Run: headless pygame with SDL's dummy video driver; simulated clock (each Clock.tick advances the game by its frame time, no real sleeping); random seed 0; keys injected as events and as key.get_pressed() state; mouse plan: one left click at the window centre at the start of phase 2, then a move to the lower-right quarter at the start of phase 3.
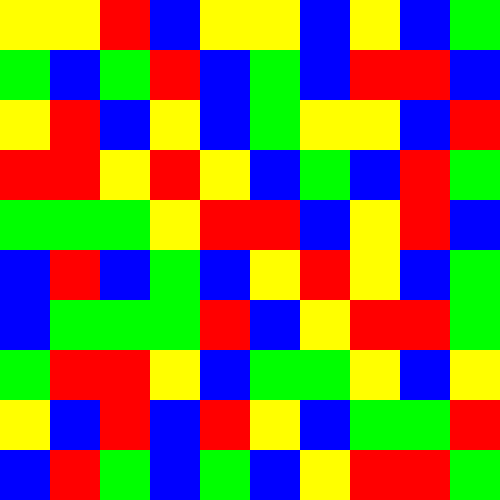
Frame 1 of 4 · flips 1–60 · no input
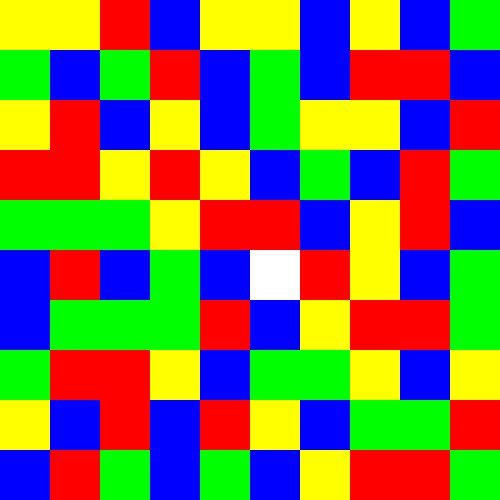
Frame 2 of 4 · flips 61–180 · clicked the window centre · tapped SPACE, RETURN · held RIGHT (→), D
Frame 3 of 4 · flips 181–300 · moved the mouse to the lower-right quarter · held DOWN (↓), S · screen unchanged from frame 2, image omitted
Frame 4 of 4 · flips 301–420 · held LEFT (←), A, UP (↑), W · screen unchanged from frame 3, image omitted

The pygame program that drew these frames:

import pygame
import random

# Define the size of the grid
GRID_SIZE = 10

# Define the number of colors in the game
NUM_COLORS = 4

# Define the symbols used to represent each color
COLORS = [(255, 255, 255), (255, 0, 0), (0, 255, 0), (0, 0, 255), (255, 255, 0)]

# Define the size of each cell
CELL_SIZE = 50

# Define the size of the window
WINDOW_SIZE = (GRID_SIZE * CELL_SIZE, GRID_SIZE * CELL_SIZE)

def create_grid(size):
    """
    Creates a new grid with the given size and fills it with random colors.
    """
    grid = [[random.randint(1, NUM_COLORS) for _ in range(size)] for _ in range(size)]
    return grid

def fill_zone(grid, row, col, color):
    """
    Fills the zone around the given cell with the given color.
    """
    if row < 0 or row >= len(grid) or col < 0 or col >= len(grid[0]):
        # Cell is out of bounds
        return
    if grid[row][col] != color:
        # Cell is not the same color as the starting cell
        return
    # Fill the current cell with the new color
    grid[row][col] = 0
    # Recursively fill the surrounding cells
    fill_zone(grid, row-1, col, color)
    fill_zone(grid, row+1, col, color)
    fill_zone(grid, row, col-1, color)
    fill_zone(grid, row, col+1, color)

def draw_grid(screen, grid):
    """
    Draws the grid on the screen.
    """
    for row in range(GRID_SIZE):
        for col in range(GRID_SIZE):
            color = COLORS[grid[row][col]]
            rect = pygame.Rect(col*CELL_SIZE, row*CELL_SIZE, CELL_SIZE, CELL_SIZE)
            pygame.draw.rect(screen, color, rect)

def play_game():
    """
    Runs the Fill Zone game.
    """
    # Initialize Pygame
    pygame.init()
    # Create the screen
    screen = pygame.display.set_mode(WINDOW_SIZE)
    # Set the caption
    pygame.display.set_caption("Fill Zone")
    # Create a new grid
    grid = create_grid(GRID_SIZE)
    # Run the game loop
    running = True
    while running:
        # Handle events
        for event in pygame.event.get():
            if event.type == pygame.QUIT:
                running = False
            elif event.type == pygame.MOUSEBUTTONUP:
                # Get the position of the mouse click
                pos = pygame.mouse.get_pos()
                # Convert the position to grid coordinates
                col = pos[0] // CELL_SIZE
                row = pos[1] // CELL_SIZE
                # Get the starting color
                color = grid[row][col]
                # Fill the zone with the starting color
                fill_zone(grid, row, col, color)
        # Clear the screen
        screen.fill((0, 0, 0))
        # Draw the grid
        draw_grid(screen, grid)
        # Update the screen
        pygame.display.flip()
    # Quit Pygame
    pygame.quit()

if __name__ == '__main__':
    play_game()
